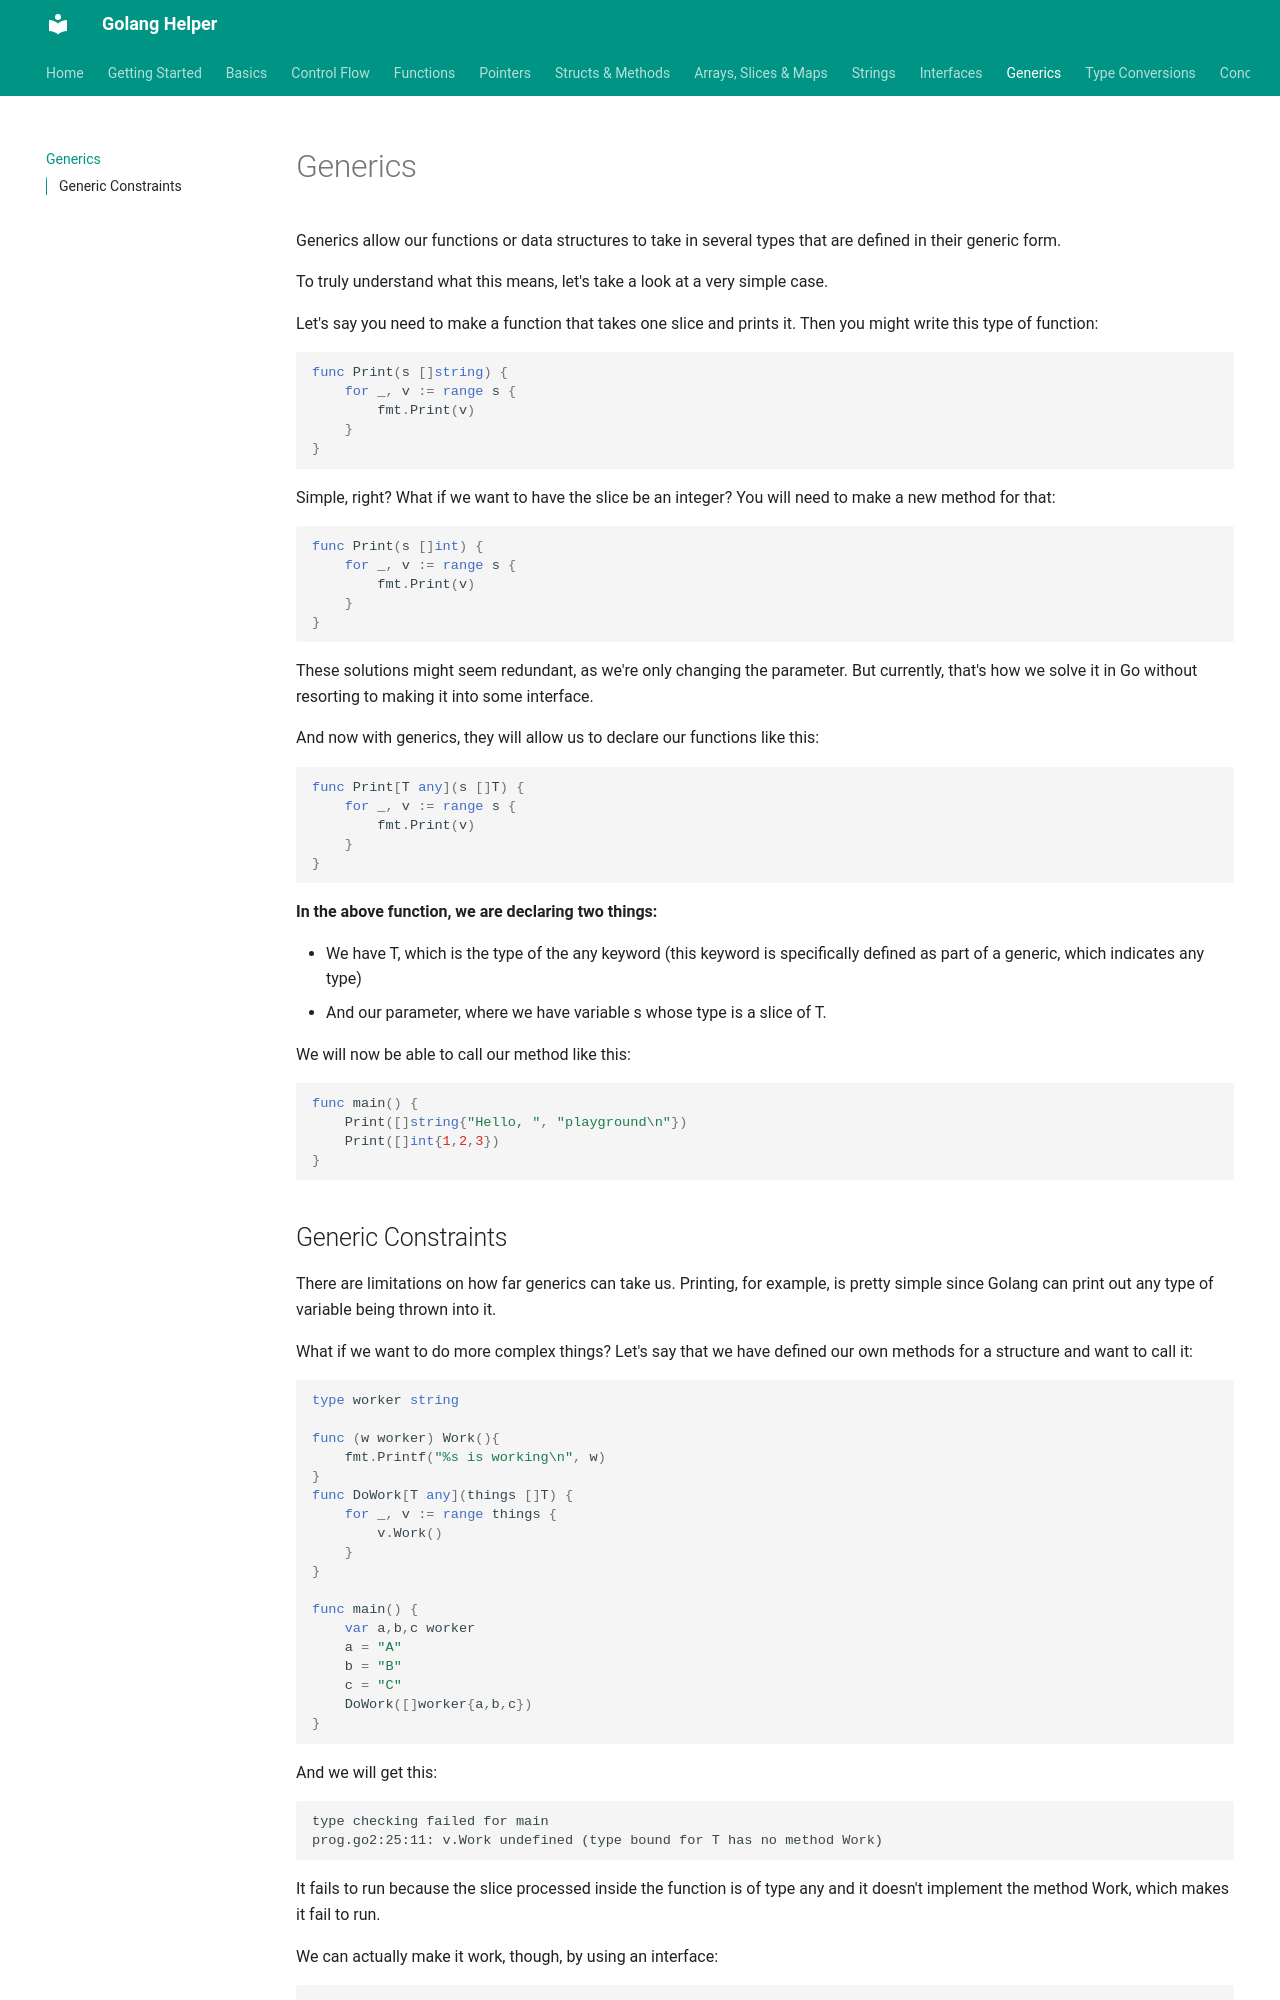

repository: abhishekghoshh/golang-helper · page: generics/index.html · generator: mkdocs

# Generics

Generics allow our functions or data structures to take in several types that are defined in their generic form.

To truly understand what this means, let's take a look at a very simple case.

Let's say you need to make a function that takes one slice and prints it. Then you might write this type of function:

```go
func Print(s []string) {
    for _, v := range s {
        fmt.Print(v)
    }
}
```

Simple, right? What if we want to have the slice be an integer? You will need to make a new method for that:

```go
func Print(s []int) {
    for _, v := range s {
        fmt.Print(v)
    }
}
```

These solutions might seem redundant, as we're only changing the parameter. But currently, that's how we solve it in Go without resorting to making it into some interface.

And now with generics, they will allow us to declare our functions like this:

```go
func Print[T any](s []T) {
    for _, v := range s {
        fmt.Print(v)
    }
}
```

**In the above function, we are declaring two things:**

- We have T, which is the type of the any keyword (this keyword is specifically defined as part of a generic, which indicates any type)
- And our parameter, where we have variable s whose type is a slice of T.

We will now be able to call our method like this:

```go
func main() {
    Print([]string{"Hello, ", "playground\n"})
    Print([]int{1,2,3})
}
```
